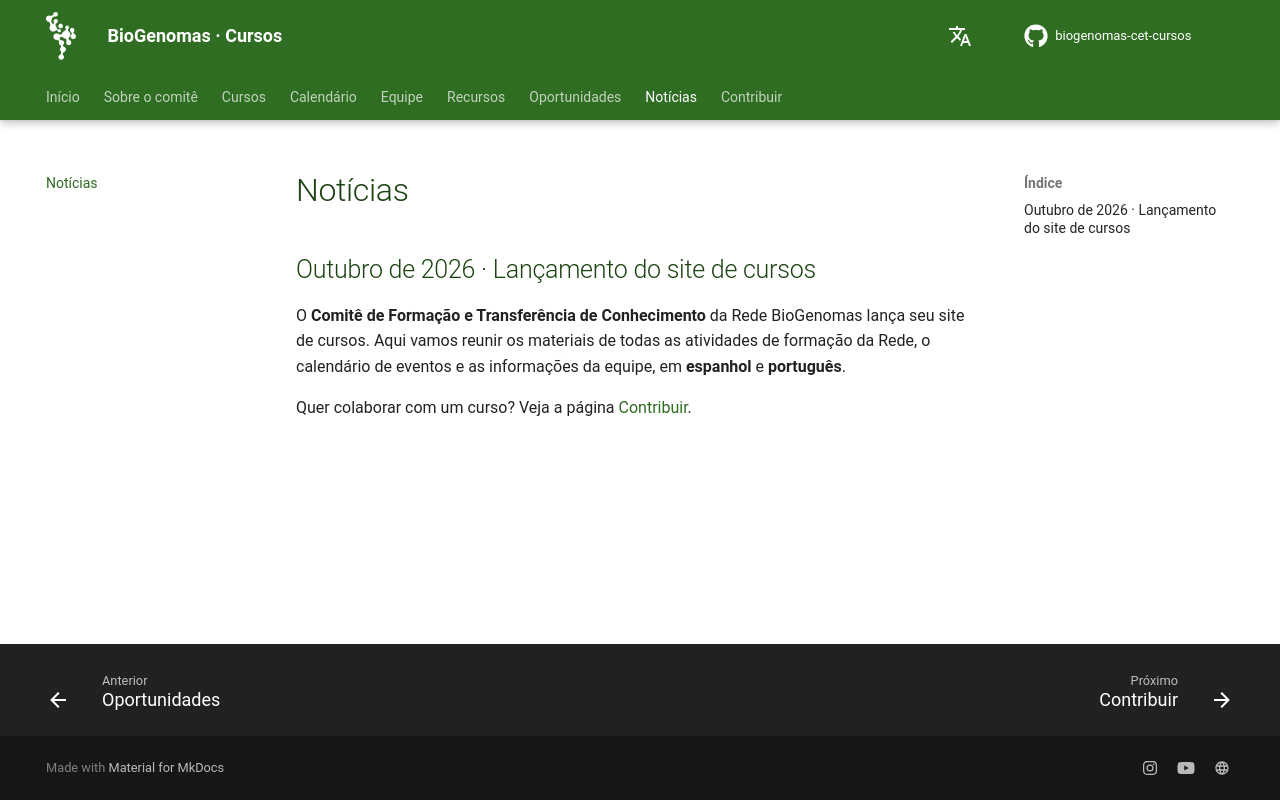

repository: RenataODias/biogenomas-cet-cursos · page: pt/noticias/index.html · generator: mkdocs

# Notícias

<!--
  Adicione as notícias mais recentes NO TOPO. Para uma notícia longa, crie um arquivo
  em docs/pt/noticias/aaaa-mm-titulo.md (e em es/) e coloque o link aqui.
-->

## Outubro de 2026 · Lançamento do site de cursos

O **Comitê de Formação e Transferência de Conhecimento** da Rede BioGenomas lança seu site de cursos. Aqui vamos reunir os materiais de todas as atividades de formação da Rede, o calendário de eventos e as informações da equipe, em **espanhol** e **português**.

Quer colaborar com um curso? Veja a página [Contribuir](../contribuir.md).
